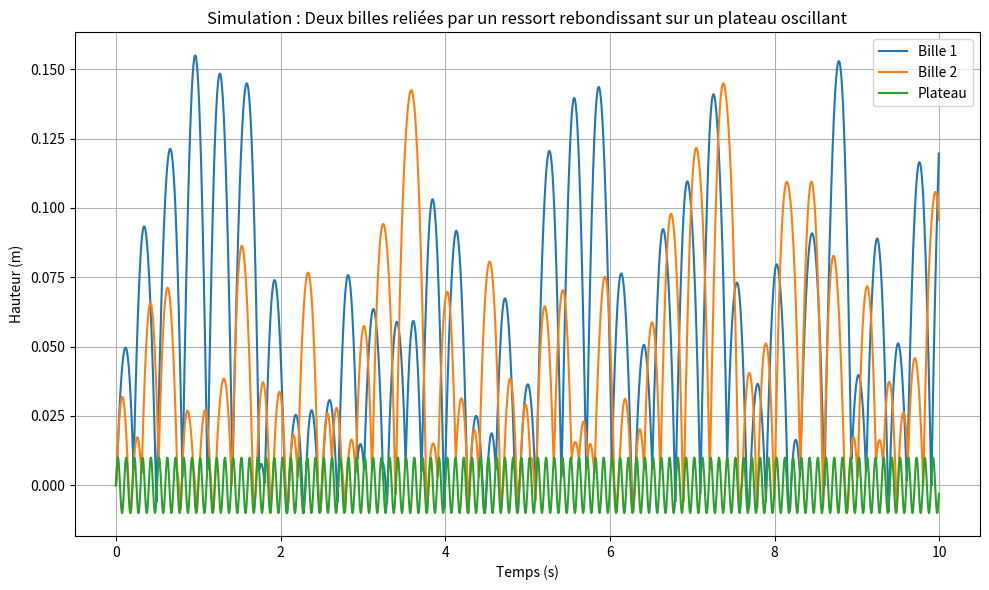

Generate this figure with matplotlib:
# -*- coding: utf-8 -*-
"""
Created on Tue Apr 29 10:46:13 2025

@author: enora
"""

import numpy as np
import matplotlib.pyplot as plt

# Paramètres du système
g = 10          # Gravité (m/s^2)
F = 10         # Fréquence du plateau (Hz)
mu = 0.53       # Coefficient d'amortissement
A = 0.01        # Amplitude du plateau (m)
omega = 2 * np.pi * F
k = 10          # Raideur du ressort (N/m)
L0 = 0.05       # Longueur au repos du ressort (m)
m = 0.2         # Masse des billes (kg)

# Temps de simulation
t_max = 10
dt = 0.005
t_vals = np.arange(0, t_max, dt)

# Position et vitesse du plateau
def y_plateau(t):
    return A * np.sin(omega * t)

def v_plateau(t):
    return A * omega * np.cos(omega * t)

# Conditions initiales
y1_0, v1_0 = 0, 0.2
y2_0, v2_0 = 0, 0.25
state = np.array([y1_0, v1_0, y2_0, v2_0])

# Stockage des résultats
positions_1 = []
positions_2 = []
times = []

# Boucle de simulation
for t in t_vals:
    y1, v1, y2, v2 = state

    # Distance et force du ressort
    dy = y2 - y1
    distance = abs(dy)
    F_ressort1 = -k * (distance - L0)   # Force sur bille 1
    F_ressort2 = k * (distance - L0)    # Force sur bille 2

    # Accélérations avec ressort
    a1 = -g + F_ressort1 / m    # accélaration bille 1
    a2 = -g + F_ressort2 / m    #acceleration bille 2

    # Intégration (nouvelles vitesses et positions)
    v1_new = v1 + a1 * dt
    v2_new = v2 + a2 * dt
    y1_new = y1 + v1 * dt
    y2_new = y2 + v2 * dt

    # Plateau à l'instant t
    y_p = y_plateau(t)
    v_p = v_plateau(t)

    # Collision bille 1
    if y1_new <= y_p:# and v1 < v_p:
        v1_new = (1 + mu) * v_p - mu * v1
        y1_new = y_p

    # Collision bille 2
    if y2_new <= y_p:# and v2 < v_p:
        v2_new = (1 + mu) * v_p - mu * v2
        y2_new = y_p

    # Mise à jour de l'état
    state = np.array([y1_new, v1_new, y2_new, v2_new])
    positions_1.append(y1)
    positions_2.append(y2)
    times.append(t)

# Affichage des résultats
plt.figure(figsize=(10, 6))
plt.plot(times, positions_1, label='Bille 1')
plt.plot(times, positions_2, label='Bille 2')
plt.plot(times, [y_plateau(ti) for ti in times], label='Plateau')
plt.xlabel('Temps (s)')
plt.ylabel('Hauteur (m)')
plt.title('Simulation : Deux billes reliées par un ressort rebondissant sur un plateau oscillant')
plt.legend()
plt.grid(True)
plt.tight_layout()
plt.show()
